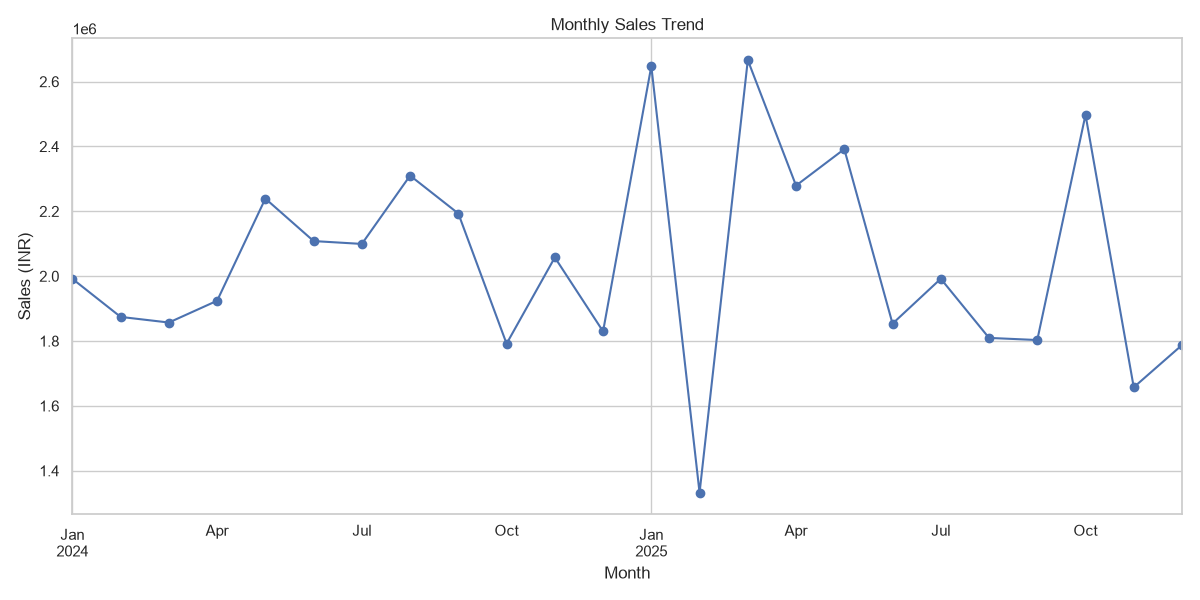

The table this chart was drawn from, first rows:
order_date, sales
2024-01-31, 1991799
2024-02-29, 1874321
2024-03-31, 1856961
2024-04-30, 1924132
2024-05-31, 2239211
2024-06-30, 2108220
2024-07-31, 2099396
2024-08-31, 2310088
2024-09-30, 2193192
2024-10-31, 1791735
2024-11-30, 2057750
2024-12-31, 1829667
2025-01-31, 2647823
2025-02-28, 1332095
2025-03-31, 2666328
2025-04-30, 2279308
2025-05-31, 2391847
2025-06-30, 1853473
2025-07-31, 1991979
2025-08-31, 1809554
2025-09-30, 1802996
2025-10-31, 2497547
2025-11-30, 1657219
2025-12-31, 1787505
